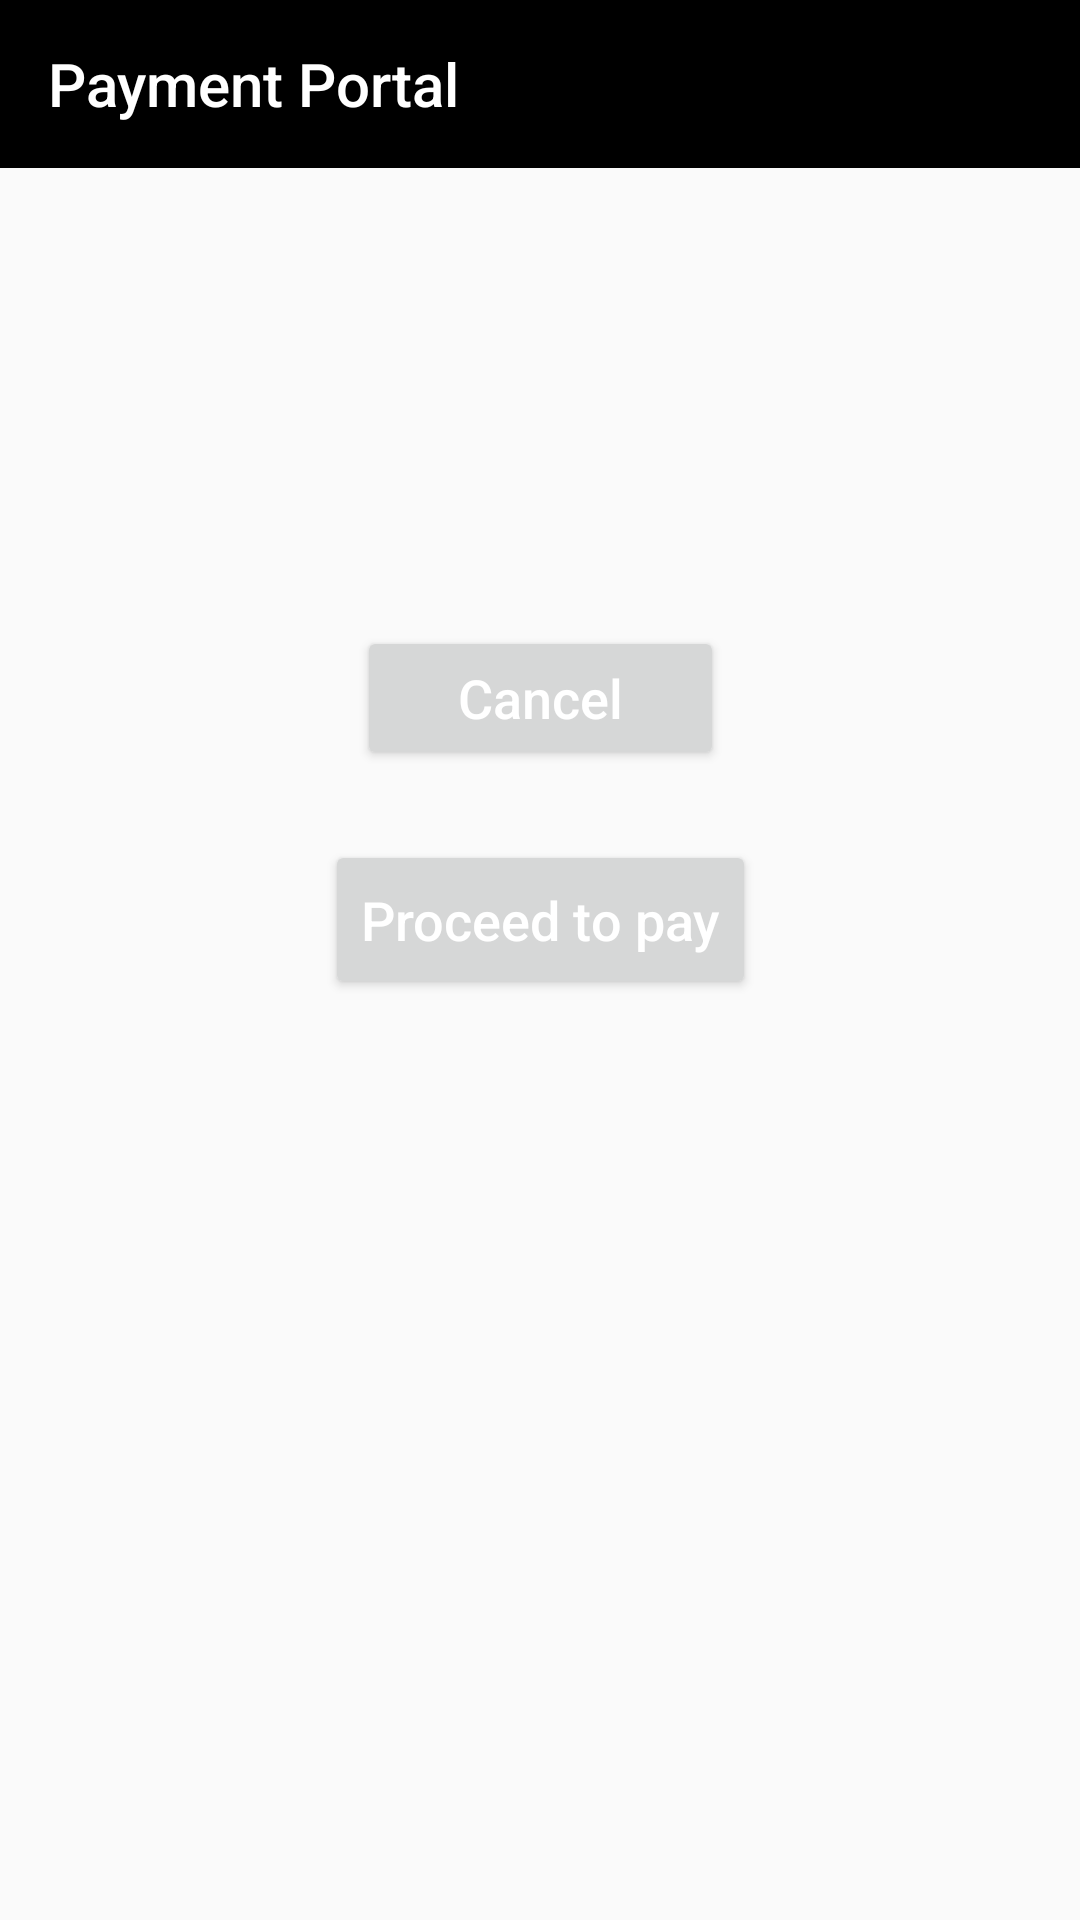

This screen was rendered from an Android layout file. Write that file and the resources it references.
<!-- AndroidManifest.xml: application theme AppTheme -->
<!-- res/layout/activity_payment.xml -->
<?xml version="1.0" encoding="utf-8"?>
<android.support.constraint.ConstraintLayout xmlns:android="http://schemas.android.com/apk/res/android"
    xmlns:app="http://schemas.android.com/apk/res-auto"
    xmlns:tools="http://schemas.android.com/tools"
    android:layout_width="match_parent"
    android:layout_height="match_parent"

    tools:context=".Activities.AppPayment">

    <LinearLayout
        android:id="@+id/paylinear"
        android:layout_width="match_parent"
        android:layout_height="wrap_content"
        android:orientation="vertical">

        <android.support.v7.widget.Toolbar
            android:id="@+id/paymenttoolbar"
            android:layout_width="match_parent"
            android:layout_height="wrap_content"
            android:background="@color/colorPrimaryDark"
            android:textAlignment="center"
            app:title="Payment Portal"
            app:titleTextColor="@color/card_back" />

    </LinearLayout>

    <Button
        android:id="@+id/gobackhome"
        android:layout_width="wrap_content"
        android:layout_height="wrap_content"
        android:layout_marginBottom="8dp"
        android:layout_marginEnd="8dp"
        android:layout_marginStart="8dp"
        android:layout_marginTop="8dp"
        android:text="     Cancel     "
        android:textAlignment="center"
        android:textAllCaps="false"
        app:layout_constraintBottom_toTopOf="@+id/guideline5"
        app:layout_constraintEnd_toEndOf="parent"
        app:layout_constraintStart_toStartOf="parent"
        app:layout_constraintTop_toTopOf="@+id/guideline4"

        android:textColor="@color/card_back"
        android:textSize="18dp"
        />

    <Button
        android:id="@+id/proceedpay"
        android:layout_width="wrap_content"
        android:layout_height="53dp"
        android:layout_marginBottom="8dp"
        android:layout_marginEnd="8dp"
        android:layout_marginStart="8dp"
        android:layout_marginTop="8dp"
        android:text="Proceed to pay"
        android:textAllCaps="false"

        android:textColor="@color/card_back"
        android:textSize="18dp"
        app:layout_constraintBottom_toTopOf="@+id/guideline7"
        app:layout_constraintEnd_toEndOf="parent"
        app:layout_constraintStart_toStartOf="parent"
        app:layout_constraintTop_toTopOf="@+id/guideline5" />


    <LinearLayout
        android:id="@+id/weblinear"
        android:layout_width="0dp"
        android:layout_height="0dp"
        android:orientation="vertical"
        android:visibility="gone"
        app:layout_constraintBottom_toBottomOf="parent"
        app:layout_constraintEnd_toEndOf="parent"
        app:layout_constraintStart_toStartOf="parent"
        app:layout_constraintTop_toBottomOf="@+id/paylinear">

        <WebView
            android:id="@+id/paymentportal"
            android:layout_width="match_parent"
            android:layout_height="match_parent"></WebView>
    </LinearLayout>

    <android.support.constraint.Guideline
        android:id="@+id/guideline2"
        android:layout_width="wrap_content"
        android:layout_height="wrap_content"
        android:orientation="horizontal"
        app:layout_constraintGuide_begin="56dp" />

    <android.support.constraint.Guideline
        android:id="@+id/guideline4"
        android:layout_width="wrap_content"
        android:layout_height="wrap_content"
        android:orientation="horizontal"
        app:layout_constraintGuide_begin="195dp" />

    <android.support.constraint.Guideline
        android:id="@+id/guideline5"
        android:layout_width="wrap_content"
        android:layout_height="wrap_content"
        android:orientation="horizontal"
        app:layout_constraintGuide_begin="270dp" />

    <android.support.constraint.Guideline
        android:id="@+id/guideline7"
        android:layout_width="wrap_content"
        android:layout_height="wrap_content"
        android:orientation="horizontal"
        app:layout_constraintGuide_begin="343dp" />


</android.support.constraint.ConstraintLayout>
<!-- resources referenced by this layout -->
<resources>
  <color name="card_back">#FFFFFF</color>
  <color name="colorPrimaryDark">#000000</color>
  <style name="AppTheme" parent="Theme.AppCompat.Light.NoActionBar">
          
          <item name="colorPrimaryDark">@android:color/transparent</item>
          <item name="colorAccent">@color/colorAccent</item>
          <item name="colorPrimary">@android:color/transparent</item>
      </style>
  <color name="colorAccent">#39FF14</color>
</resources>
